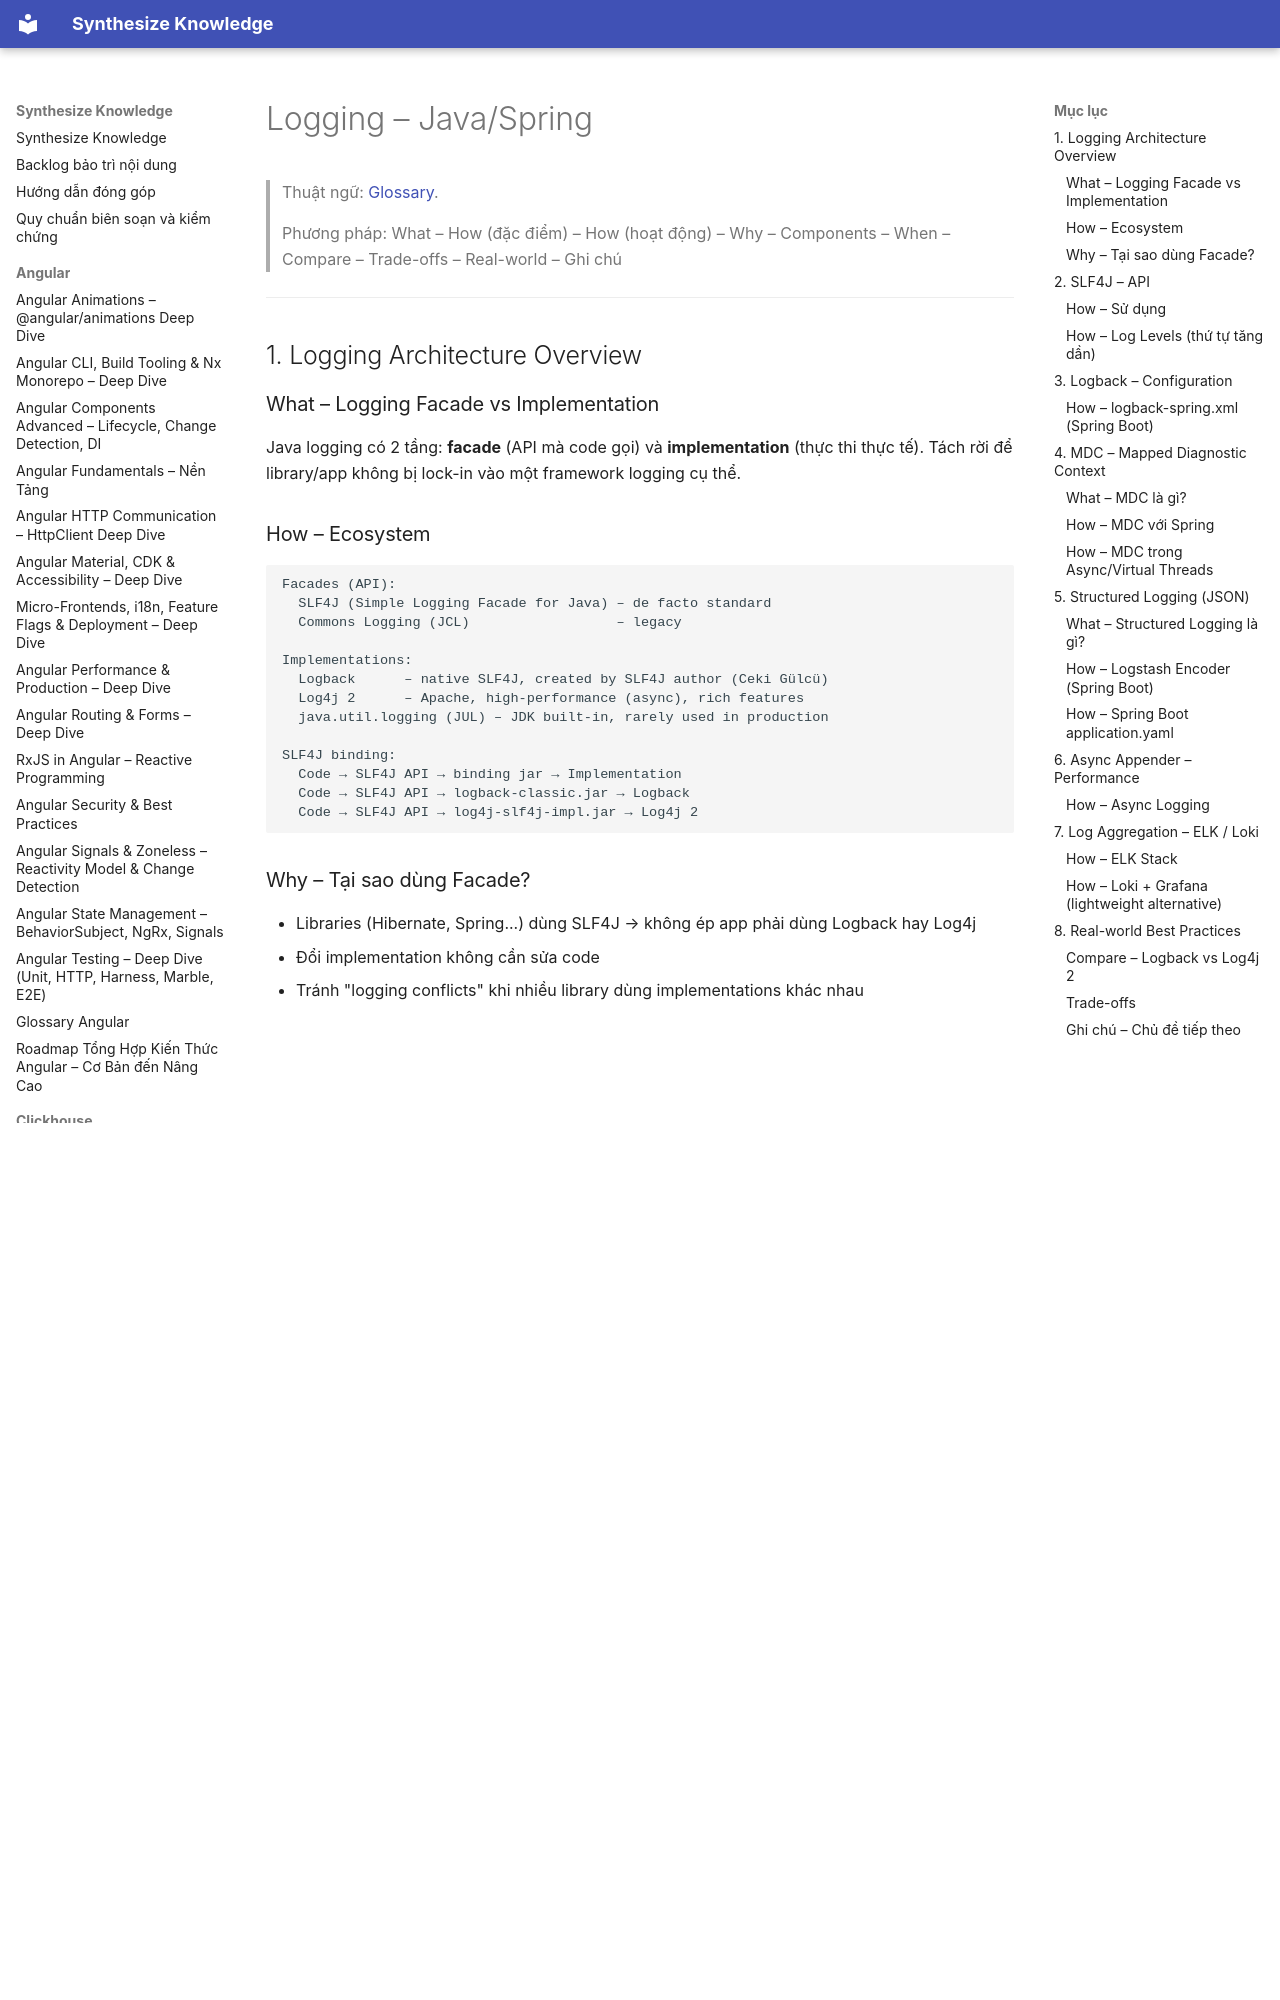

repository: hieutran2811/synthesize_knowledge · page: java/core/logging/index.html · generator: mkdocs

---
title: "Logging – Java/Spring"
topic: java
level: mixed
review_status: needs_review
content_updated: null
last_verified: null
version_scope: "unspecified"
source_count: 0
---
# Logging – Java/Spring

> Thuật ngữ: [Glossary](../glossary.md).

> Phương pháp: What – How (đặc điểm) – How (hoạt động) – Why – Components – When – Compare – Trade-offs – Real-world – Ghi chú

---

## 1. Logging Architecture Overview

### What – Logging Facade vs Implementation
Java logging có 2 tầng: **facade** (API mà code gọi) và **implementation** (thực thi thực tế). Tách rời để library/app không bị lock-in vào một framework logging cụ thể.

### How – Ecosystem

```
Facades (API):
  SLF4J (Simple Logging Facade for Java) – de facto standard
  Commons Logging (JCL)                  – legacy

Implementations:
  Logback      – native SLF4J, created by SLF4J author (Ceki Gülcü)
  Log4j 2      – Apache, high-performance (async), rich features
  java.util.logging (JUL) – JDK built-in, rarely used in production

SLF4J binding:
  Code → SLF4J API → binding jar → Implementation
  Code → SLF4J API → logback-classic.jar → Logback
  Code → SLF4J API → log4j-slf4j-impl.jar → Log4j 2
```

### Why – Tại sao dùng Facade?
- Libraries (Hibernate, Spring...) dùng SLF4J → không ép app phải dùng Logback hay Log4j
- Đổi implementation không cần sửa code
- Tránh "logging conflicts" khi nhiều library dùng implementations khác nhau

---

## 2. SLF4J – API

### How – Sử dụng

```java
import org.slf4j.Logger;
import org.slf4j.LoggerFactory;

public class UserService {
    // Logger per class (pattern chuẩn)
    private static final Logger log = LoggerFactory.getLogger(UserService.class);

    public User findById(Long id) {
        log.debug("Looking up user id={}", id);          // lazy string construction
        User user = repo.findById(id).orElse(null);

        if (user == null) {
            log.warn("User not found: id={}", id);
            return null;
        }

        log.info("User retrieved: id={}, name={}", id, user.getName());
        return user;
    }

    public void processPayment(Payment p) {
        try {
            paymentGateway.charge(p);
        } catch (PaymentException e) {
            log.error("Payment failed: orderId={}, amount={}", p.getOrderId(), p.getAmount(), e);
            // ↑ exception như argument cuối cùng → in stack trace
        }
    }
}
```
